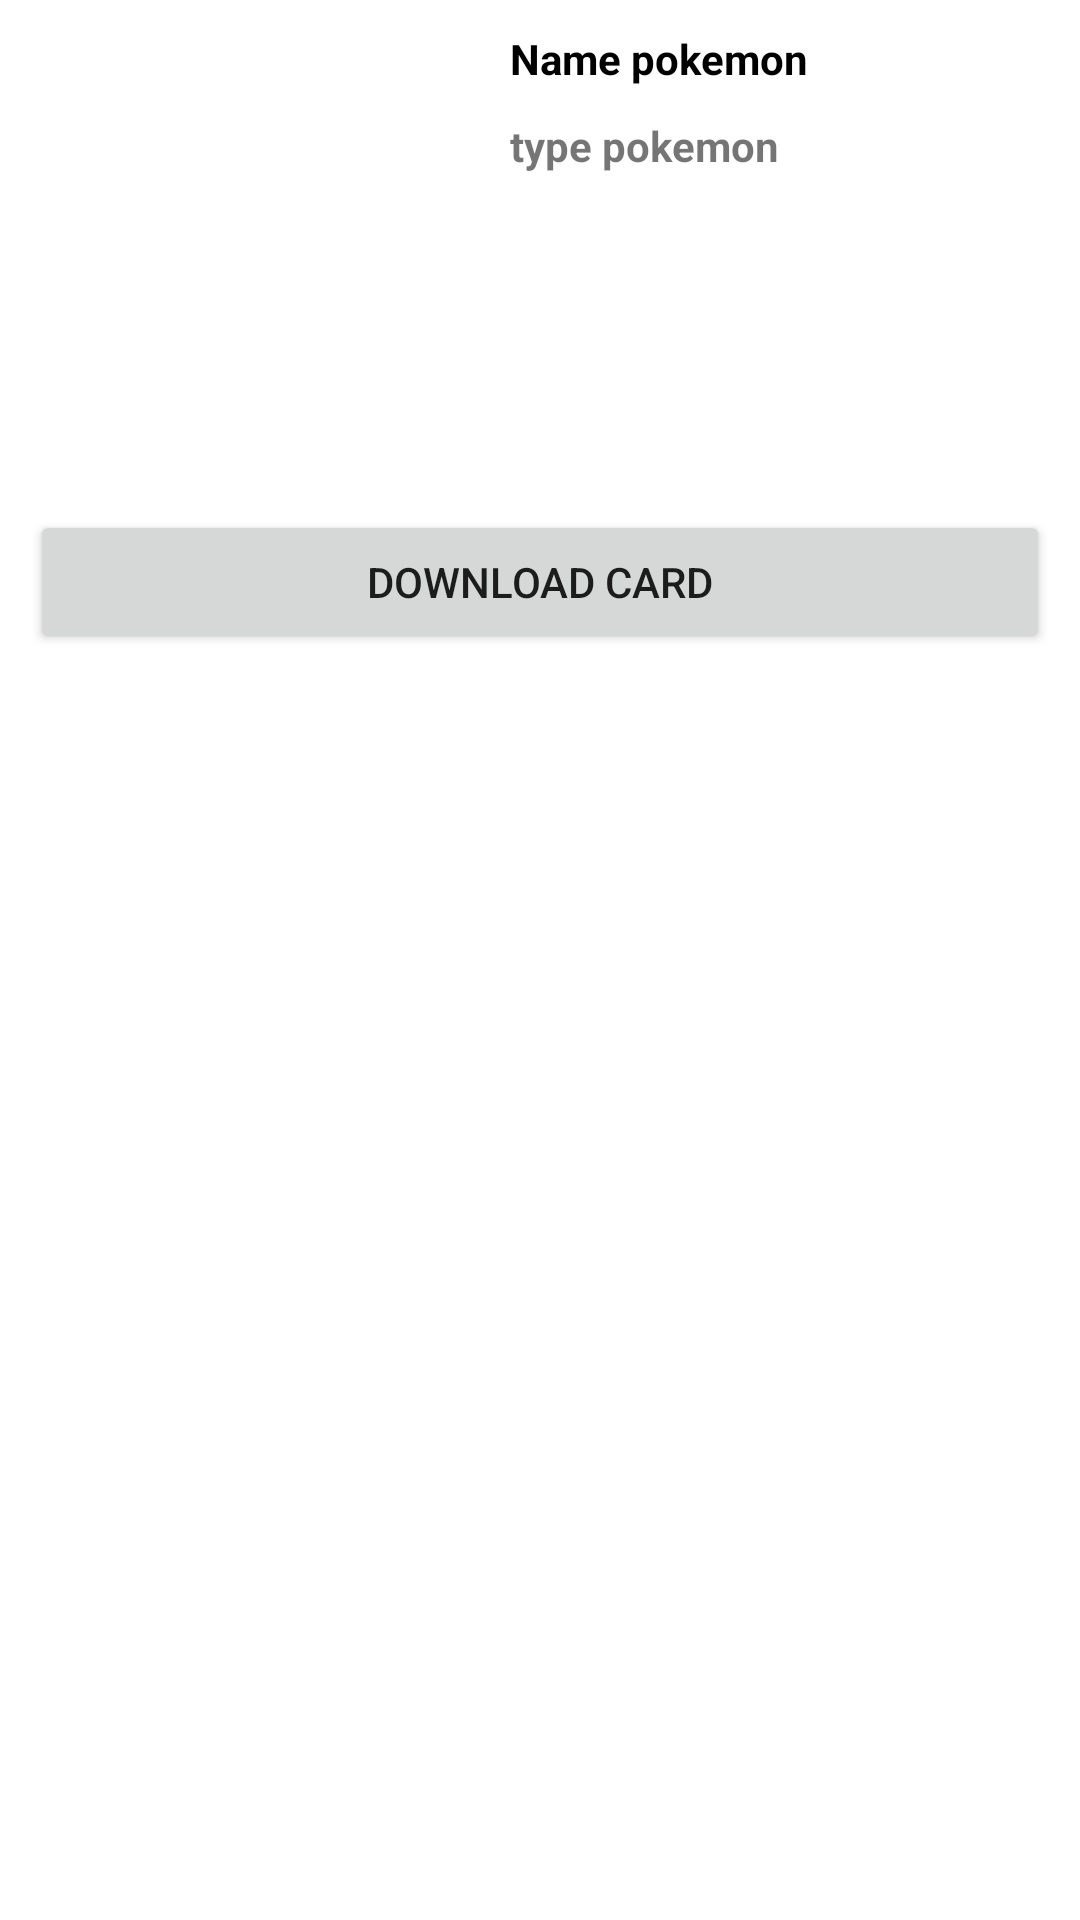

Produce the Android XML layout that renders to this screen, including the resource entries it uses.
<!-- AndroidManifest.xml: application theme Theme.TGCPokemon -->
<!-- res/layout/activity_detail.xml -->
<?xml version="1.0" encoding="utf-8"?>
<RelativeLayout xmlns:android="http://schemas.android.com/apk/res/android"
    xmlns:app="http://schemas.android.com/apk/res-auto"
    xmlns:tools="http://schemas.android.com/tools"
    android:layout_width="match_parent"
    android:layout_height="match_parent"
    android:padding="10dp"
    tools:context=".DetailActivity">

    <ImageView
        android:id="@+id/detail_image"
        android:layout_width="150dp"
        android:layout_height="150dp" />

    <TextView
        android:textColor="@color/black"
        android:textStyle="bold"
        android:id="@+id/detail_name"
        android:layout_width="match_parent"
        android:layout_height="wrap_content"
        android:layout_toRightOf="@+id/detail_image"
        android:layout_marginLeft="10dp"
        android:text="Name pokemon"
        />

    <TextView
        android:textStyle="bold"
        android:id="@+id/detail_type"
        android:layout_width="match_parent"
        android:layout_height="wrap_content"
        android:layout_toRightOf="@+id/detail_image"
        android:layout_below="@+id/detail_name"
        android:layout_marginLeft="10dp"
        android:layout_marginTop="10dp"
        android:text="type pokemon"
        />

    <Button
        android:layout_marginTop="10dp"
        android:layout_below="@+id/detail_image"
        android:id="@+id/btn_detail_download"
        android:text="Download Card"
        android:layout_width="match_parent"
        android:layout_height="wrap_content"/>



</RelativeLayout>
<!-- resources referenced by this layout -->
<resources>
  <style name="Theme.TGCPokemon" parent="Theme.MaterialComponents.DayNight.DarkActionBar">
          
          <item name="colorPrimary">@color/purple_500</item>
          <item name="colorPrimaryVariant">@color/purple_700</item>
          <item name="colorOnPrimary">@color/white</item>
          
          <item name="colorSecondary">@color/teal_200</item>
          <item name="colorSecondaryVariant">@color/teal_700</item>
          <item name="colorOnSecondary">@color/black</item>
          
          <item name="android:statusBarColor" tools:targetApi="l">?attr/colorPrimaryVariant</item>
          
      </style>
  <!-- not gathered from this repository: default colours our renderer supplied (Android Studio template values) -->
  <color name="purple_500">#FF6200EE</color>
  <color name="purple_700">#FF3700B3</color>
  <color name="teal_200">#FF03DAC5</color>
  <color name="teal_700">#FF018786</color>
  <color name="black">#FF000000</color>
  <color name="white">#FFFFFFFF</color>
</resources>
